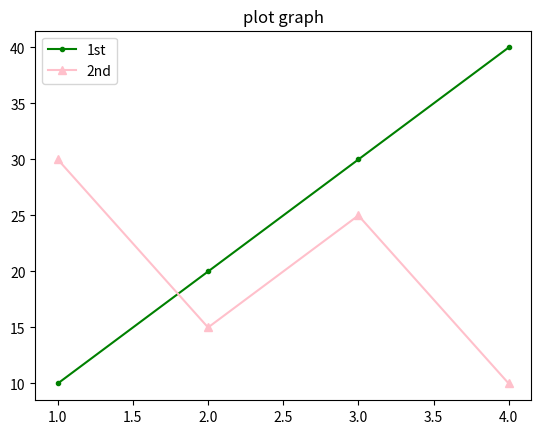

Recreate this plot in Python.
from matplotlib.pyplot import *
title('plot graph')
plot([1, 2, 3, 4], [10, 20, 30, 40], marker='.', color= 'green', label = '1st')
plot([1, 2, 3, 4], [30, 15, 25, 10], marker= '^' ,color = 'pink', label = '2nd')
# plot([1, 2, 3, 4], [15, 25, 15, 25], linestyle= '-.' ,color = 'red', label = '3rd')
# plot([1, 2, 3, 4], [20, 10, 30, 5], linestyle= '-' ,color = 'blue', label = '4th')
legend()
show()
